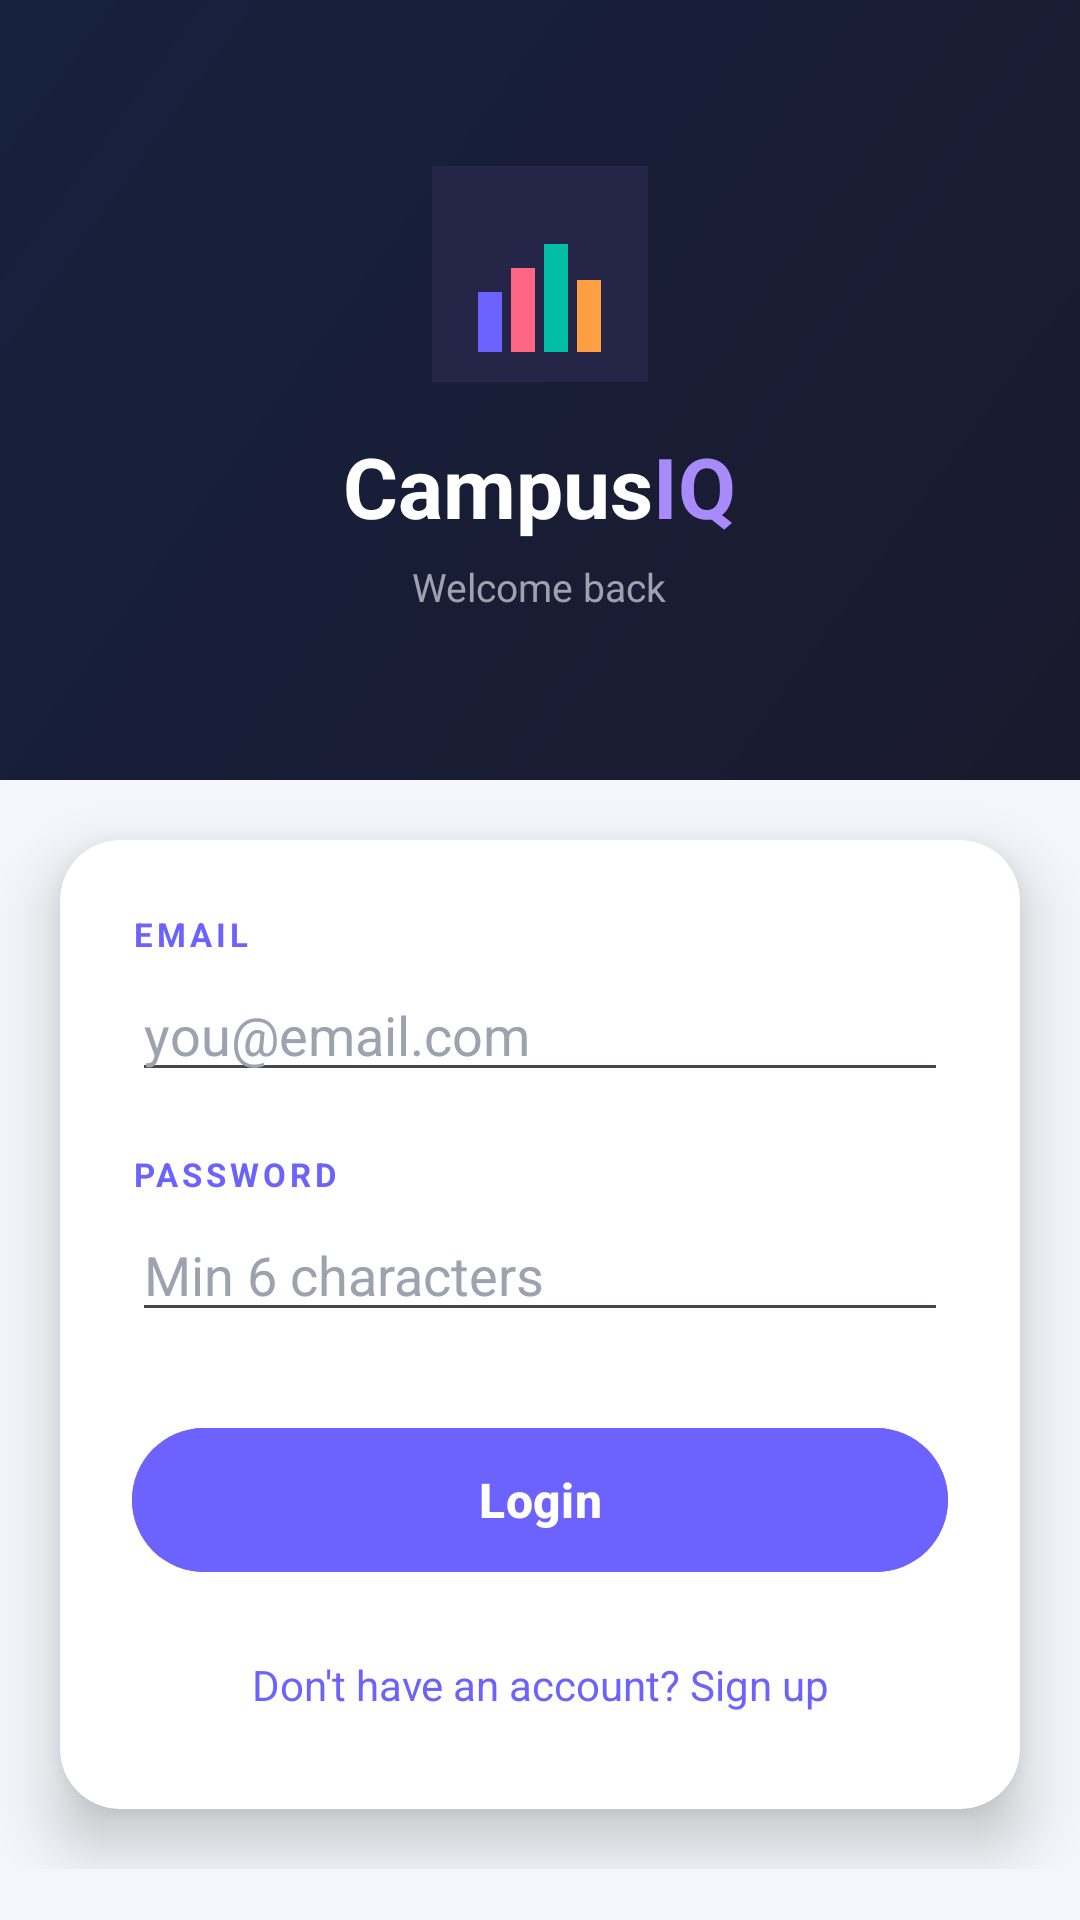

The Android layout XML behind this screen, and the referenced resources:
<!-- AndroidManifest.xml: activity theme Theme.CampusIq.NoActionBar -->
<!-- res/layout/activity_login.xml -->
<?xml version="1.0" encoding="utf-8"?>
<ScrollView
    xmlns:android="http://schemas.android.com/apk/res/android"
    xmlns:app="http://schemas.android.com/apk/res-auto"
    android:layout_width="match_parent"
    android:layout_height="match_parent"
    android:background="@color/colorBackground"
    android:id="@+id/rootLogin">

    <LinearLayout
        android:layout_width="match_parent"
        android:layout_height="wrap_content"
        android:orientation="vertical">

        
        <LinearLayout
            android:layout_width="match_parent"
            android:layout_height="260dp"
            android:background="@drawable/bg_header_gradient"
            android:gravity="center"
            android:orientation="vertical">

            
            <LinearLayout
                android:layout_width="72dp"
                android:layout_height="72dp"
                android:background="#252547"
                android:gravity="bottom|center_horizontal"
                android:orientation="horizontal"
                android:padding="10dp">

                <View android:layout_width="8dp" android:layout_height="20dp"
                    android:background="#6C63FF" android:layout_marginEnd="3dp"/>
                <View android:layout_width="8dp" android:layout_height="28dp"
                    android:background="#FF6584" android:layout_marginEnd="3dp"/>
                <View android:layout_width="8dp" android:layout_height="36dp"
                    android:background="#00BFA5" android:layout_marginEnd="3dp"/>
                <View android:layout_width="8dp" android:layout_height="24dp"
                    android:background="#FF9F43"/>
            </LinearLayout>

            <LinearLayout
                android:layout_width="wrap_content"
                android:layout_height="wrap_content"
                android:orientation="horizontal"
                android:layout_marginTop="16dp">
                <TextView
                    android:layout_width="wrap_content"
                    android:layout_height="wrap_content"
                    android:text="Campus"
                    android:textColor="#FFFFFF"
                    android:textSize="28sp"
                    android:textStyle="bold"/>
                <TextView
                    android:layout_width="wrap_content"
                    android:layout_height="wrap_content"
                    android:text="IQ"
                    android:textColor="#A78BFA"
                    android:textSize="28sp"
                    android:textStyle="bold"/>
            </LinearLayout>

            <TextView
                android:layout_width="wrap_content"
                android:layout_height="wrap_content"
                android:layout_marginTop="6dp"
                android:text="Welcome back"
                android:textColor="#9CA3AF"
                android:textSize="13sp"/>
        </LinearLayout>

        
        <androidx.cardview.widget.CardView
            android:layout_width="match_parent"
            android:layout_height="wrap_content"
            android:layout_margin="20dp"
            android:layout_marginTop="-24dp"
            app:cardCornerRadius="20dp"
            app:cardElevation="12dp"
            app:cardBackgroundColor="@color/colorSurface">

            <LinearLayout
                android:layout_width="match_parent"
                android:layout_height="wrap_content"
                android:orientation="vertical"
                android:padding="24dp">

                <TextView
                    android:layout_width="wrap_content"
                    android:layout_height="wrap_content"
                    android:text="EMAIL"
                    android:textColor="@color/colorPrimary"
                    android:textSize="11sp"
                    android:textStyle="bold"
                    android:letterSpacing="0.12"/>
                <EditText
                    android:id="@+id/etEmail"
                    android:layout_width="match_parent"
                    android:layout_height="wrap_content"
                    android:hint="you@email.com"
                    android:inputType="textEmailAddress"
                    android:textColor="@color/colorTextPrimary"
                    android:textColorHint="@color/colorTextHint"
                    android:layout_marginTop="4dp"
                    android:layout_marginBottom="20dp"/>

                <TextView
                    android:layout_width="wrap_content"
                    android:layout_height="wrap_content"
                    android:text="PASSWORD"
                    android:textColor="@color/colorPrimary"
                    android:textSize="11sp"
                    android:textStyle="bold"
                    android:letterSpacing="0.12"/>
                <EditText
                    android:id="@+id/etPassword"
                    android:layout_width="match_parent"
                    android:layout_height="wrap_content"
                    android:hint="Min 6 characters"
                    android:inputType="textPassword"
                    android:textColor="@color/colorTextPrimary"
                    android:textColorHint="@color/colorTextHint"
                    android:layout_marginTop="4dp"
                    android:layout_marginBottom="28dp"/>

                <ProgressBar
                    android:id="@+id/progressBar"
                    android:layout_width="wrap_content"
                    android:layout_height="wrap_content"
                    android:layout_gravity="center"
                    android:indeterminateTint="@color/colorPrimary"
                    android:visibility="gone"
                    android:layout_marginBottom="8dp"/>

                <Button
                    android:id="@+id/btnLogin"
                    android:layout_width="match_parent"
                    android:layout_height="56dp"
                    android:backgroundTint="@color/colorPrimary"
                    android:text="Login"
                    android:textColor="#FFFFFF"
                    android:textSize="16sp"
                    android:textStyle="bold"/>

                <TextView
                    android:id="@+id/tvSignup"
                    android:layout_width="match_parent"
                    android:layout_height="wrap_content"
                    android:gravity="center"
                    android:layout_marginTop="16dp"
                    android:padding="8dp"
                    android:text="Don't have an account? Sign up"
                    android:textColor="@color/colorPrimary"
                    android:textSize="14sp"/>

            </LinearLayout>
        </androidx.cardview.widget.CardView>
    </LinearLayout>
</ScrollView>
<!-- resources referenced by this layout -->
<resources>
  <color name="colorBackground">#F4F6FB</color>
  <color name="colorPrimary">#6C63FF</color>
  <color name="colorSurface">#FFFFFF</color>
  <color name="colorTextHint">#9CA3AF</color>
  <color name="colorTextPrimary">#1A1A2E</color>
  <!-- drawable bg_header_gradient (drawable) -->
  <?xml version="1.0" encoding="utf-8"?>
  <shape xmlns:android="http://schemas.android.com/apk/res/android"
      android:shape="rectangle">
      <gradient
          android:startColor="#1A1A2E"
          android:endColor="#16213E"
          android:angle="135"/>
  </shape>
  <style name="Theme.CampusIq.NoActionBar" parent="Base.Theme.CampusIq" />
  <style name="Base.Theme.CampusIq" parent="Theme.Material3.DayNight.NoActionBar">
          <item name="colorPrimary">@color/colorPrimary</item>
          <item name="colorSecondary">@color/colorAccent</item>
      </style>
  <color name="colorAccent">#FF6584</color>
</resources>
